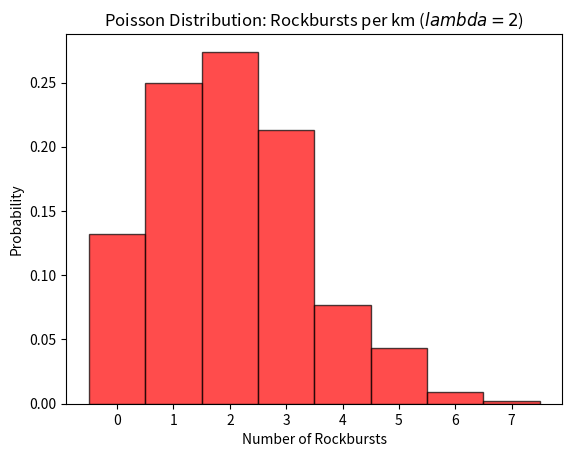

The matplotlib source for this figure:
import numpy as np
import matplotlib.pyplot as plt

#lamda = expected rate

rpk = np.random.poisson(lam=2, size = 1000)
#rockburst per km

bins = np.arange(0, rpk.max() + 1.5) - 0.5
plt.hist(rpk, bins=bins, density=True, alpha=0.7, color='r', edgecolor='black')
plt.title("Poisson Distribution: Rockbursts per km ($lambda=2$)")
plt.xlabel("Number of Rockbursts")
plt.ylabel("Probability")
plt.xticks(range(0, rpk.max() + 1))
plt.savefig("poisson")
